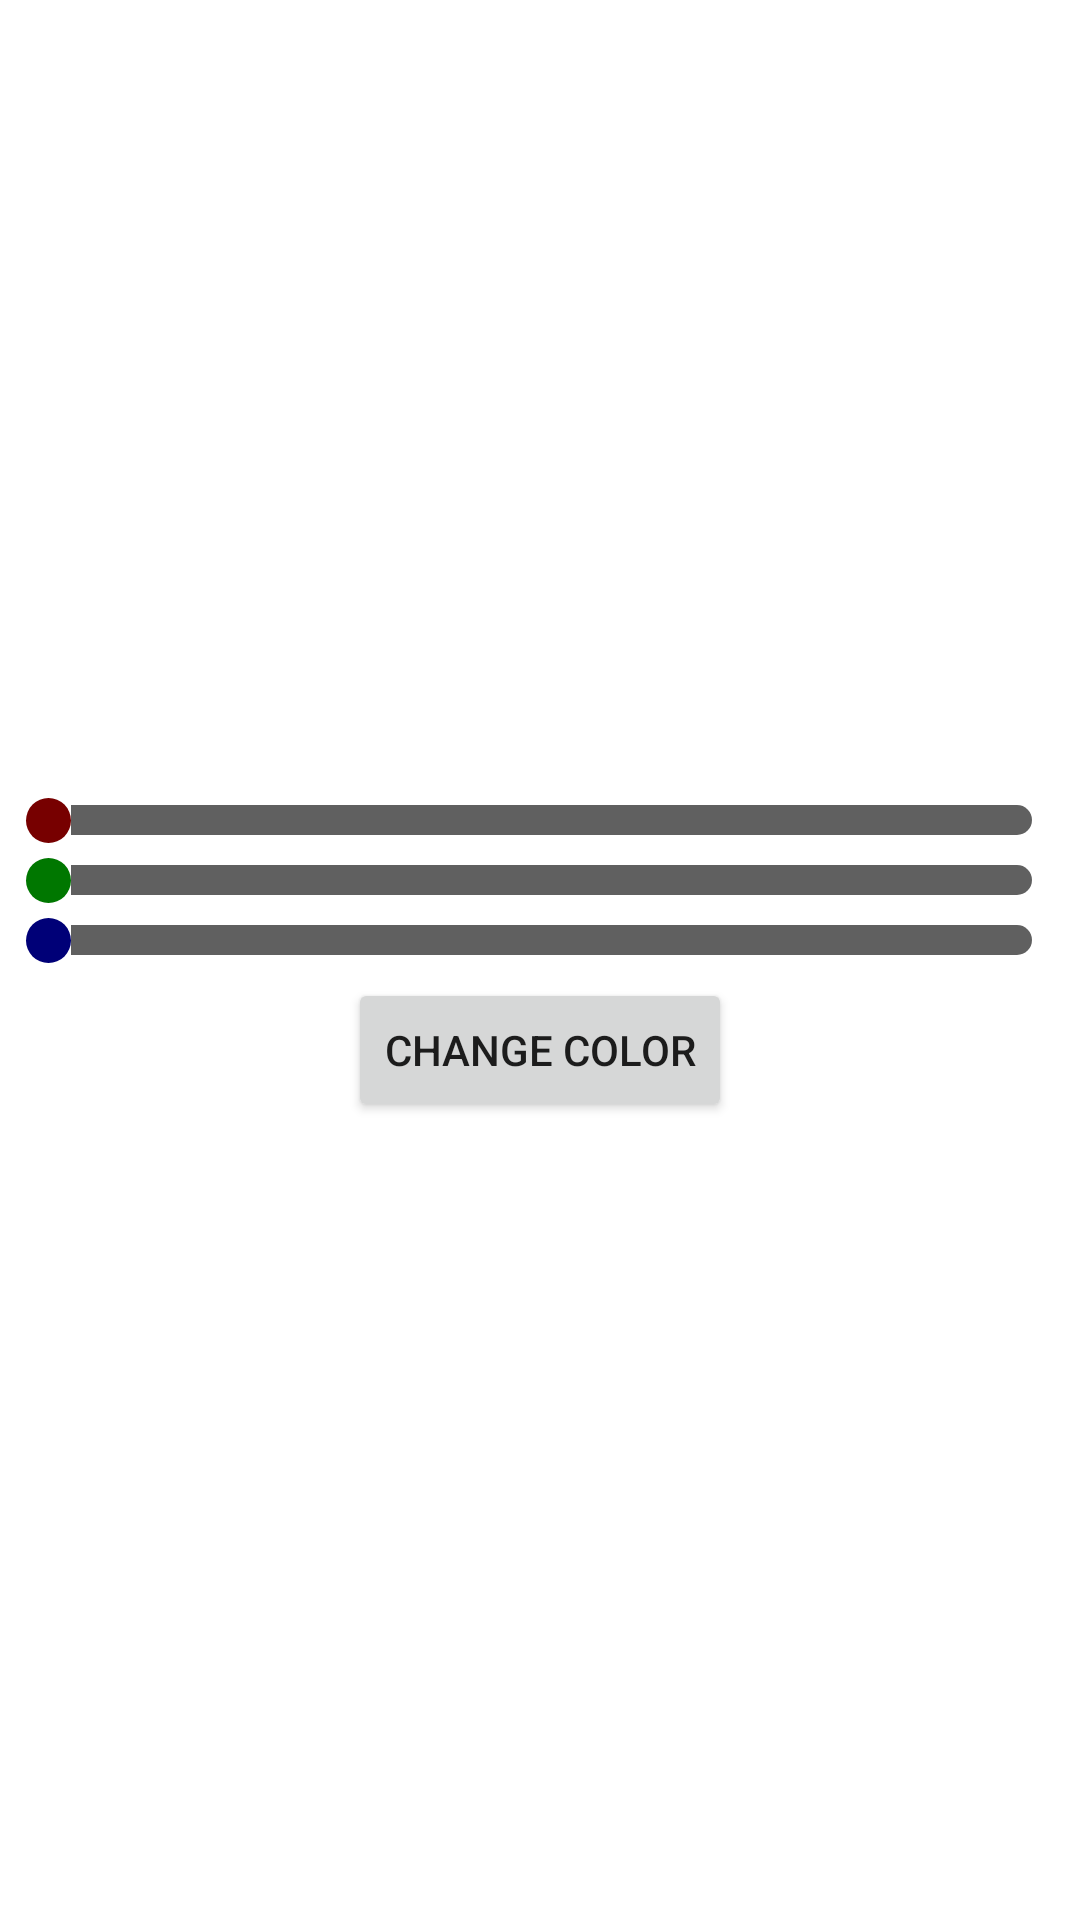

Here is an Android app screen rendered from its layout file. Give the layout XML and the strings, colors and styles it references.
<!-- AndroidManifest.xml: application theme Theme.Exam1AVFirstPart -->
<!-- res/layout/third_fragment.xml -->
<?xml version="1.0" encoding="utf-8"?>
<LinearLayout
    xmlns:android="http://schemas.android.com/apk/res/android" android:layout_width="match_parent"
    android:layout_height="match_parent"
    android:gravity="center"
    android:orientation="vertical">

    <SeekBar
        android:id="@+id/redseek"
        android:layout_width="match_parent"
        android:layout_height="wrap_content"
        android:backgroundTint="@color/grey"
        android:progressTint="@color/red"
        android:min="0"
        android:max="255"
        android:thumb="@drawable/red_thumb"
        android:layout_marginBottom="5dp"
        android:progressDrawable="@drawable/red_drawable"/>

    <SeekBar
        android:id="@+id/greenseek"
        android:layout_width="match_parent"
        android:layout_height="wrap_content"
        android:min="0"
        android:max="255"
        android:backgroundTint="@color/grey"
        android:thumb="@drawable/green_thumb"
        android:progressTint="@color/green"
        android:layout_marginBottom="5dp"
        android:progressDrawable="@drawable/green_drawable"/>

    <SeekBar
        android:id="@+id/blueseek"
        android:layout_width="match_parent"
        android:layout_height="wrap_content"
        android:backgroundTint="@color/grey"
        android:min="0"
        android:max="255"
        android:thumb="@drawable/blue_thumb"
        android:progressTint="@color/blue"
        android:layout_marginBottom="5dp"
        android:progressDrawable="@drawable/blue_drawable"/>

    <Button
        android:layout_width="wrap_content"
        android:layout_height="wrap_content"
        android:onClick="changeColor"
        android:text="Change Color"/>

</LinearLayout>
<!-- resources referenced by this layout -->
<resources>
  <color name="blue">#0000FF</color>
  <color name="green">#00FF00</color>
  <color name="grey">#606060</color>
  <color name="red">#FF0000</color>
  <!-- drawable blue_drawable (drawable) -->
  <?xml version="1.0" encoding="utf-8"?>
  <layer-list xmlns:android="http://schemas.android.com/apk/res/android">
  
      <item android:id="@android:id/background"
          android:gravity="center_vertical|fill_horizontal">
          <shape android:shape="rectangle"
              android:tint="@color/grey">
              <corners android:radius="10dp"/>
              <size android:height="10dp" />
              <solid android:color="@color/grey" />
          </shape>
      </item>
      <item android:id="@android:id/progress"
          android:gravity="center_vertical|fill_horizontal">
          <scale android:scaleWidth="100%">
              <selector>
                  <item android:state_enabled="false"
                      android:drawable="@android:color/transparent" />
                  <item>
                      <shape android:shape="rectangle"
                          android:tint="@color/blue">
                          <corners android:radius="8dp"/>
                          <size android:height="10dp" />
                          <solid android:color="@color/blue" />
                      </shape>
                  </item>
              </selector>
          </scale>
      </item>
  </layer-list>
  <!-- drawable blue_thumb (drawable) -->
  <shape xmlns:android="http://schemas.android.com/apk/res/android"
      android:shape="oval" >
  
      <solid android:color="@color/bluedark"/>
  
      <size
          android:height="15dp"
          android:width="15dp" />
  
  </shape>
  <!-- drawable green_thumb (drawable) -->
  <shape xmlns:android="http://schemas.android.com/apk/res/android"
      android:shape="oval" >
  
      <solid android:color="@color/greendark"/>
  
      <size
          android:height="15dp"
          android:width="15dp" />
  
  </shape>
  <!-- drawable red_thumb (drawable) -->
  <shape xmlns:android="http://schemas.android.com/apk/res/android"
      android:shape="oval" >
  
      <solid android:color="@color/reddark"/>
  
      <size
          android:height="15dp"
          android:width="15dp" />
  
  </shape>
  <style name="Theme.Exam1AVFirstPart" parent="Theme.MaterialComponents.DayNight.DarkActionBar">
          
          <item name="colorPrimary">@color/purple_500</item>
          <item name="colorPrimaryVariant">@color/purple_700</item>
          <item name="colorOnPrimary">@color/white</item>
          
          <item name="colorSecondary">@color/teal_200</item>
          <item name="colorSecondaryVariant">@color/teal_700</item>
          <item name="colorOnSecondary">@color/black</item>
          
          <item name="android:statusBarColor" tools:targetApi="l">?attr/colorPrimaryVariant</item>
          
      </style>
  <color name="bluedark">#000077</color>
  <color name="greendark">#007700</color>
  <color name="reddark">#770000</color>
  <color name="purple_500">#FF6200EE</color>
  <color name="purple_700">#FF3700B3</color>
  <color name="white">#FFFFFFFF</color>
  <color name="teal_200">#FF03DAC5</color>
  <color name="teal_700">#FF018786</color>
  <color name="black">#FF000000</color>
</resources>
